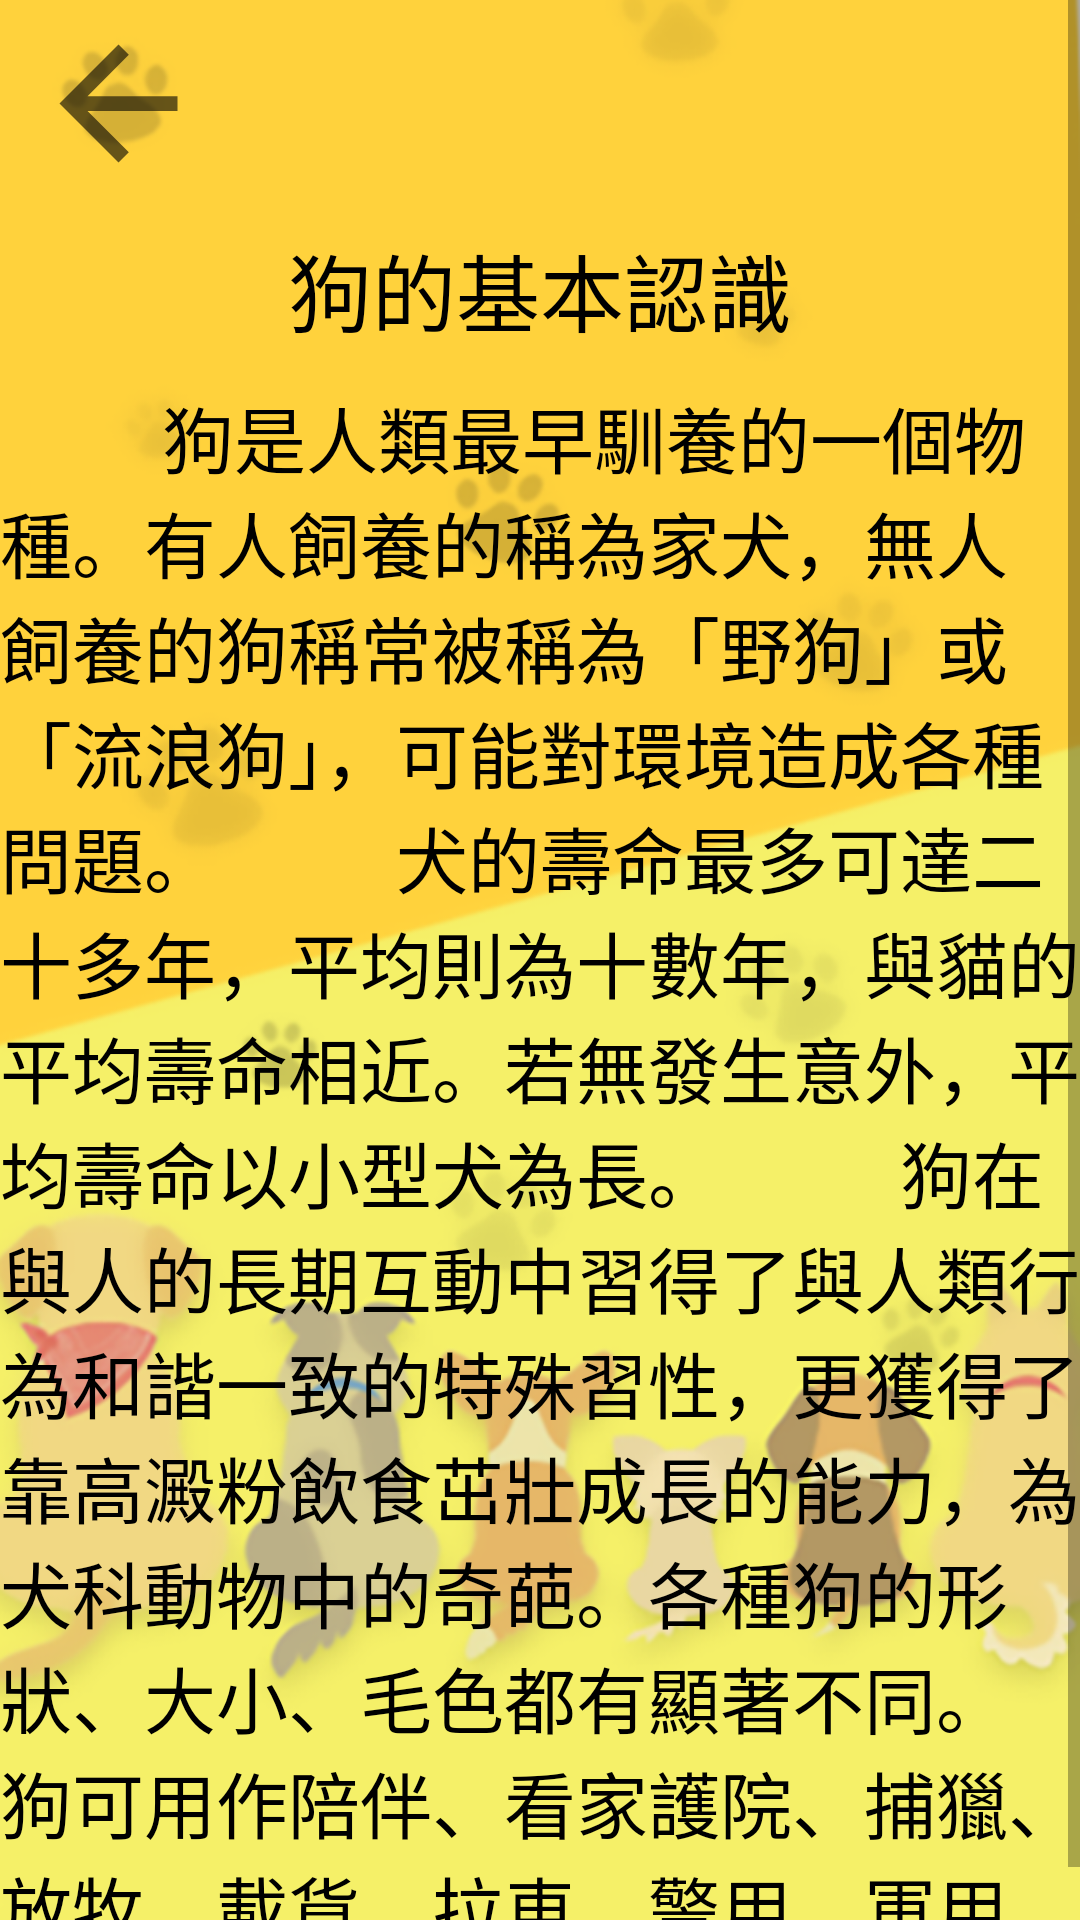

Produce the Android XML layout that renders to this screen, including the resource entries it uses.
<!-- AndroidManifest.xml: application theme AppTheme -->
<!-- res/layout/activity_main_knowaboutdog.xml -->
<?xml version="1.0" encoding="utf-8"?>
<RelativeLayout xmlns:android="http://schemas.android.com/apk/res/android"
    xmlns:app="http://schemas.android.com/apk/res-auto"
    android:background="@drawable/bkg_home3"
    android:layout_width="match_parent"
    android:layout_height="match_parent">

    <ScrollView
    android:layout_width="match_parent"
    android:layout_height="match_parent">

    <LinearLayout
        android:layout_width="match_parent"
        android:layout_height="match_parent"
        android:orientation="vertical">

        <ImageView
            android:id="@+id/back5"
            android:layout_width="79dp"
            android:layout_height="59dp"
            android:layout_marginTop="5dp"
            android:layout_marginEnd="329dp"
            app:layout_constraintEnd_toEndOf="parent"
            app:layout_constraintTop_toTopOf="parent"
            app:srcCompat="?attr/actionModeCloseDrawable" />

        <TextView
            android:id="@+id/knowdog"
            android:layout_width="match_parent"
            android:layout_height="52dp"
            android:layout_alignParentTop="true"
            android:layout_alignParentEnd="true"
            android:layout_marginTop="12dp"
            android:text="狗的基本認識"
            android:textAlignment="center"
            android:textColor="@android:color/black"
            android:textSize="28sp" />

        <TextView
            android:id="@+id/EXP1"
            android:layout_width="match_parent"
            android:layout_height="530dp"
            android:text="         狗是人類最早馴養的一個物種。有人飼養的稱為家犬，無人飼養的狗稱常被稱為「野狗」或「流浪狗」，可能對環境造成各種問題。
         犬的壽命最多可達二十多年，平均則為十數年，與貓的平均壽命相近。若無發生意外，平均壽命以小型犬為長。
         狗在與人的長期互動中習得了與人類行為和諧一致的特殊習性，更獲得了靠高澱粉飲食茁壯成長的能力，為犬科動物中的奇葩。各種狗的形狀、大小、毛色都有顯著不同。
         狗可用作陪伴、看家護院、捕獵、放牧、載貨、拉車、警用、軍用、做寵物、幫助身障人士等，因此有「人類的好朋友」這一美譽。
         今天，家犬的種類已達數百個品種，其中多數犬種出現是近幾百年的事。人們根據需要培育了許多不同的品種。身高從只有15.2厘米的吉娃娃到76厘米的愛爾蘭獵狼犬，顏色也從白色到黑、灰或棕。
         以上文章來自網路文章"
            android:textColor="@android:color/black"
            android:textSize="24dp" />

    </LinearLayout>
</ScrollView>

</RelativeLayout>
<!-- resources referenced by this layout -->
<resources>
  <!-- drawable bkg_home3: png bitmap (drawable-v24, 176032 bytes) -->
  <style name="AppTheme" parent="Theme.AppCompat.Light.NoActionBar">
          
          <item name="colorPrimary">@color/colorPrimary</item>
          <item name="colorPrimaryDark">@color/colorPrimaryDark</item>
          <item name="colorAccent">@color/colorAccent</item>
      </style>
  <color name="colorPrimary">#ffc107</color>
  <color name="colorPrimaryDark">#ffa000</color>
  <color name="colorAccent">#009588</color>
</resources>
